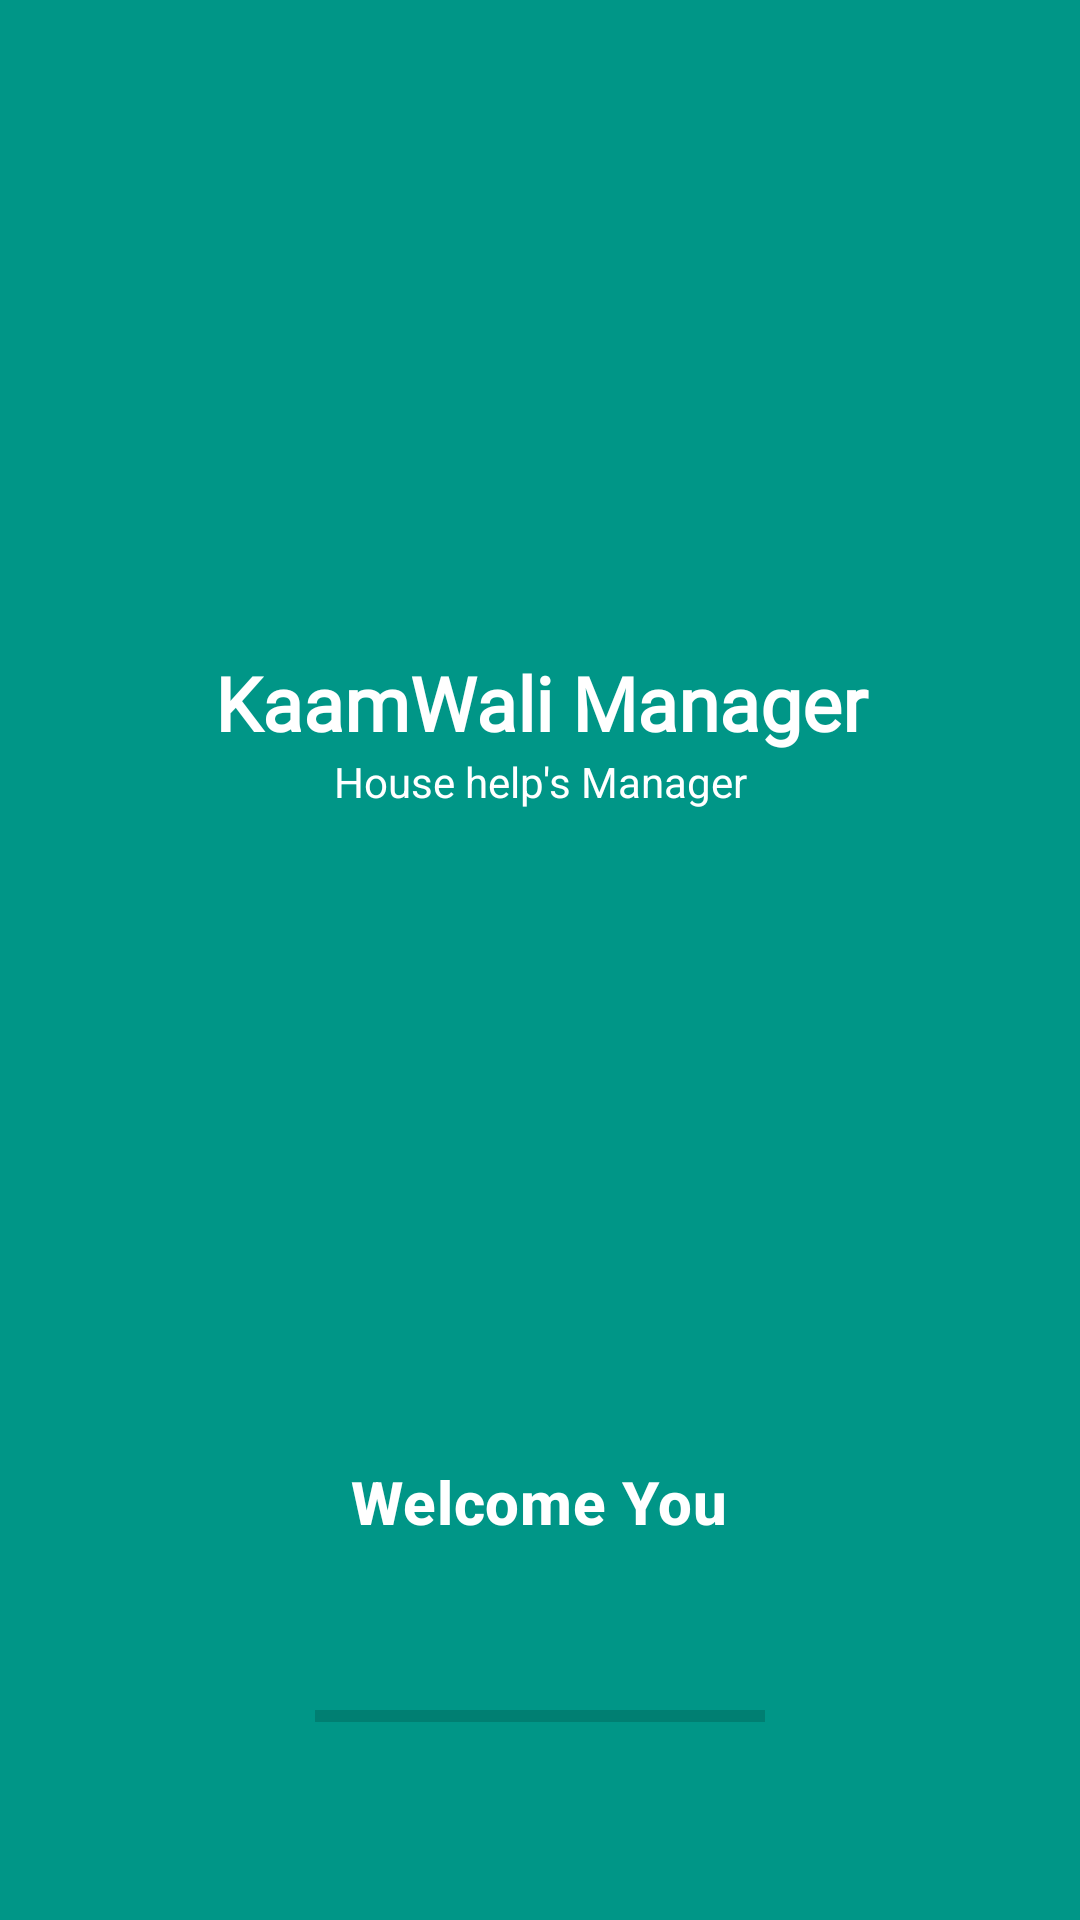

Android layout source for this screen:
<!-- AndroidManifest.xml: application theme Theme.KaamWaliManager -->
<!-- res/layout/activity_splash.xml -->
<?xml version="1.0" encoding="utf-8"?>
<androidx.constraintlayout.widget.ConstraintLayout xmlns:android="http://schemas.android.com/apk/res/android"
    xmlns:app="http://schemas.android.com/apk/res-auto"
    xmlns:tools="http://schemas.android.com/tools"
    android:layout_width="match_parent"
    android:layout_height="match_parent"
    android:background="@color/theam_color"
    >

    <LinearLayout
        android:layout_width="match_parent"
        android:layout_height="wrap_content"
        android:orientation="vertical"
        app:layout_constraintBottom_toTopOf="@+id/linearLayout"
        app:layout_constraintEnd_toEndOf="parent"
        app:layout_constraintStart_toStartOf="parent"
        app:layout_constraintTop_toTopOf="parent">


        <TextView
            android:layout_width="match_parent"
            android:layout_height="wrap_content"
            android:fontFamily="@font/krona_one_regular"
            android:gravity="center"
            android:text="KaamWali Manager"
            android:textColor="@color/white"
            android:textSize="25dp"
            android:textStyle="bold" />


        <TextView
            android:layout_width="match_parent"
            android:layout_height="wrap_content"
            android:gravity="center"
            android:text="House help's Manager"
            android:textColor="@color/white" />


    </LinearLayout>

    <LinearLayout
        android:id="@+id/linearLayout"
        android:layout_width="match_parent"
        android:layout_height="wrap_content"
        android:layout_centerInParent="true"
        android:layout_marginBottom="60dp"
        android:gravity="center"
        android:orientation="vertical"
        app:layout_constraintBottom_toBottomOf="parent"
        app:layout_constraintEnd_toEndOf="parent"
        app:layout_constraintStart_toStartOf="parent">


        <TextView
            style="@style/TextAppearance.MaterialComponents.Headline6"
            android:layout_width="wrap_content"
            android:layout_height="wrap_content"
            android:text="Welcome You"
            android:textColor="@android:color/white"
            android:textStyle="bold" />

        <ProgressBar
            android:id="@+id/splashProgress"
            style="?android:attr/progressBarStyleHorizontal"
            android:layout_width="150dp"
            android:layout_height="wrap_content"
            android:layout_marginTop="50dp" />

    </LinearLayout>

</androidx.constraintlayout.widget.ConstraintLayout>
<!-- resources referenced by this layout -->
<resources>
  <color name="theam_color">#009687</color>
  <color name="white">#FFFFFFFF</color>
  <style name="Theme.KaamWaliManager" parent="Theme.MaterialComponents.DayNight.NoActionBar">
          
          <item name="colorPrimary">@color/purple_500</item>
          <item name="colorPrimaryVariant">@color/purple_700</item>
          <item name="colorOnPrimary">@color/white</item>
          
          <item name="colorSecondary">@color/teal_200</item>
          <item name="colorSecondaryVariant">@color/teal_700</item>
          <item name="colorOnSecondary">@color/black</item>
          
          <item name="android:statusBarColor" tools:targetApi="l">@color/theam_color</item>
          
          <item name="android:windowLightStatusBar" tools:targetApi="m">true</item>
      </style>
  <color name="purple_500">#FF6200EE</color>
  <color name="purple_700">#FF3700B3</color>
  <color name="teal_200">#FF03DAC5</color>
  <color name="teal_700">#FF018786</color>
  <color name="black">#FF000000</color>
</resources>
